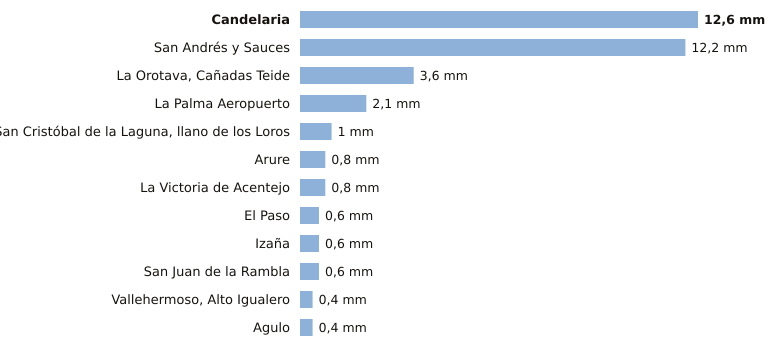

Data behind this chart, as committed beside it:
estacion, provincia, indicativo, mm_6_dias_anteriores, mm_hoy, mm_7_dias, horas_de_hoy
Candelaria, Santa Cruz de Tenerife, C438N, 12.6, 0.0, 12.6, 4
San Andrés y Sauces, Santa Cruz de Tenerife, C148F, 12.2, 0.0, 12.2, 4
La Orotava, Cañadas Teide, Santa Cruz de Tenerife, C406G, 3.6, 0.0, 3.6, 4
La Palma Aeropuerto, Santa Cruz de Tenerife, C139E, 2.1, 0.0, 2.1, 4
San Cristóbal de la Laguna, llano de los…, Santa Cruz de Tenerife, C446G, 1.0, 0.0, 1.0, 5
Arure, Santa Cruz de Tenerife, C316I, 0.8, 0.0, 0.8, 4
La Victoria de Acentejo, Santa Cruz de Tenerife, C457I, 0.8, 0.0, 0.8, 4
El Paso, Santa Cruz de Tenerife, C126A, 0.6, 0.0, 0.6, 4
Izaña, Santa Cruz de Tenerife, C430E, 0.6, 0.0, 0.6, 5
San Juan de la Rambla, Santa Cruz de Tenerife, C468X, 0.6, 0.0, 0.6, 4
Vallehermoso, Alto Igualero, Santa Cruz de Tenerife, C314Z, 0.4, 0.0, 0.4, 5
Agulo, Santa Cruz de Tenerife, C317B, 0.4, 0.0, 0.4, 5
